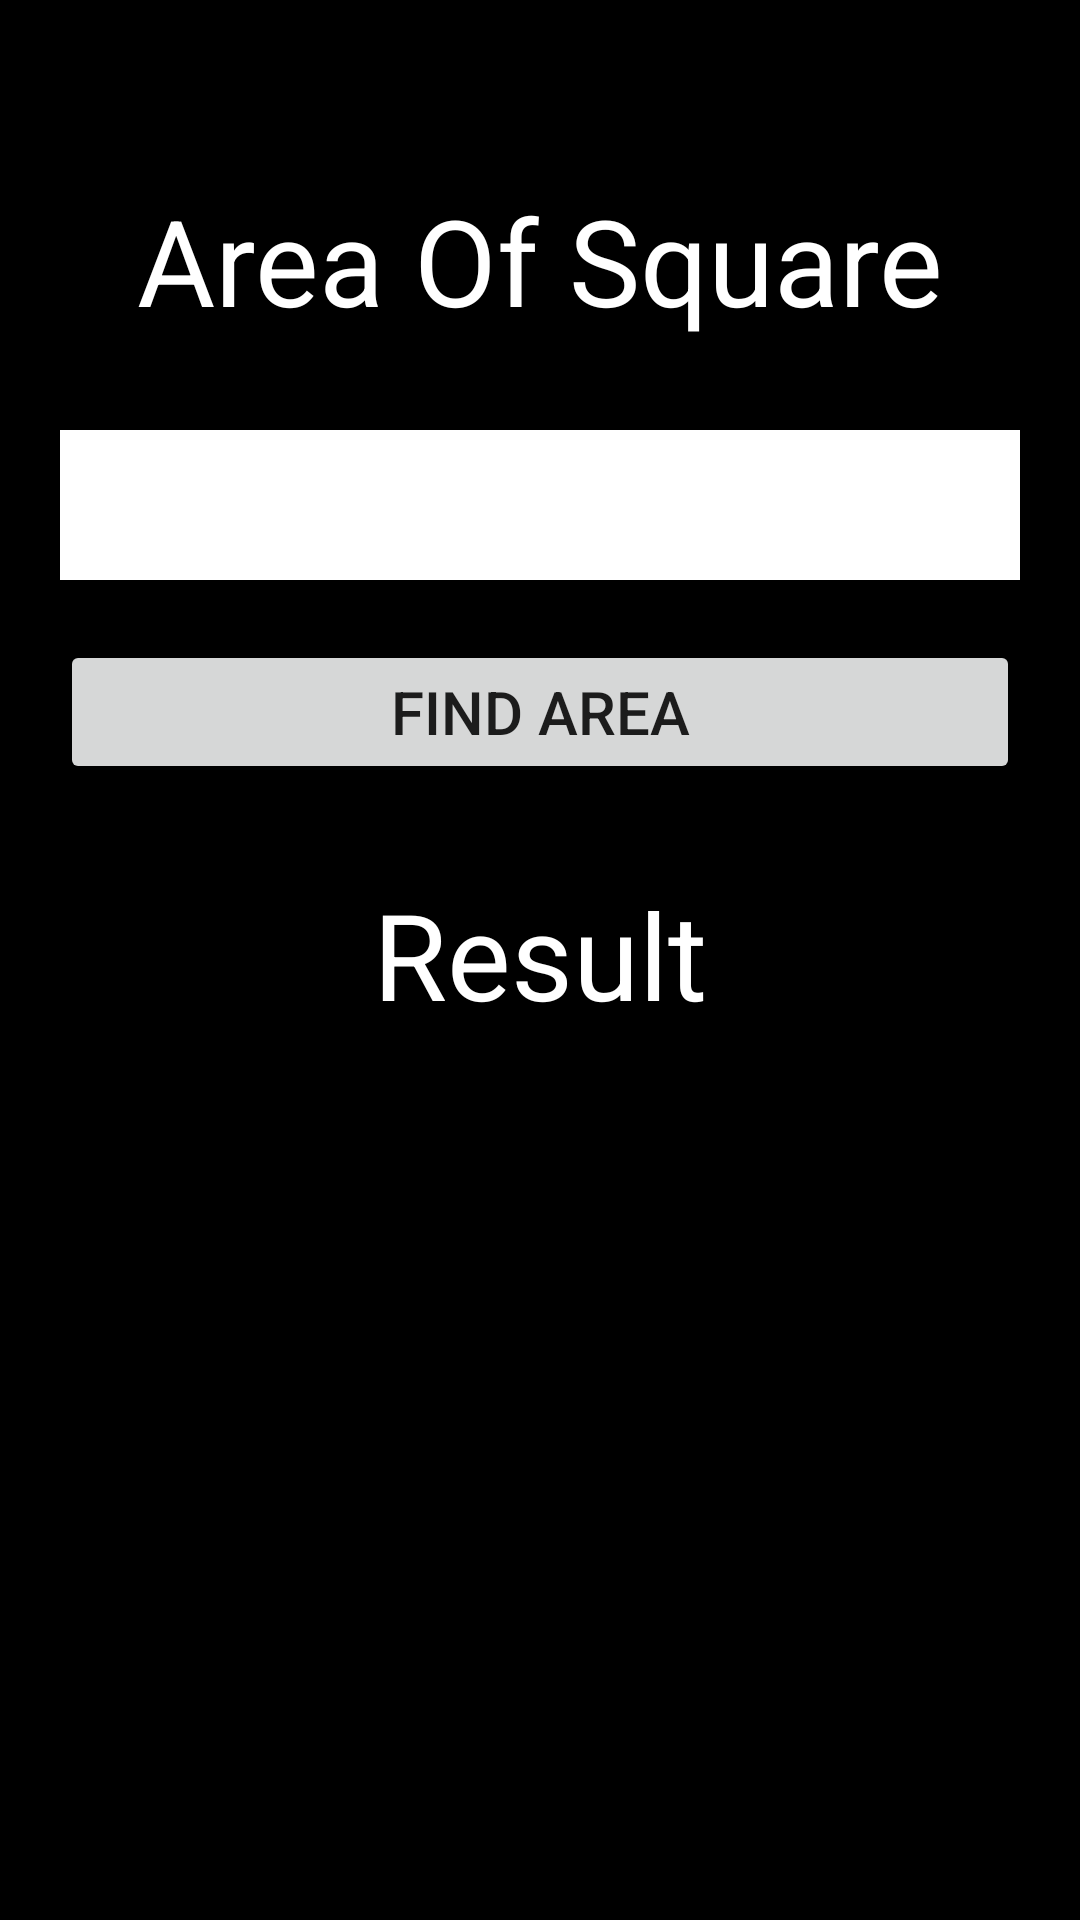

Android layout source for this screen:
<!-- AndroidManifest.xml: application theme Theme.PracticalExam -->
<!-- res/layout/activity_area_square.xml -->
<?xml version="1.0" encoding="utf-8"?>
    <RelativeLayout xmlns:android="http://schemas.android.com/apk/res/android"
        xmlns:app="http://schemas.android.com/apk/res-auto"
        xmlns:tools="http://schemas.android.com/tools"
        android:layout_width="match_parent"
        android:layout_height="match_parent"
        tools:context=".AreaSquare"
        android:background="@color/black">

        <TextView
            android:layout_width="wrap_content"
            android:layout_height="wrap_content"
            android:text="Area Of Square"
            android:textSize="40sp"
            android:textColor="@color/white"
            android:layout_marginTop="60dp"
            android:layout_centerHorizontal="true"
            android:id="@+id/circle_title"
            />
        <EditText
            android:layout_width="400dp"
            android:layout_height="50dp"
            android:layout_below="@id/circle_title"
            android:id="@+id/input_square"
            android:layout_marginRight="20dp"
            android:layout_marginLeft="20dp"
            android:layout_marginTop="30dp"
            android:background="@color/white"
            android:textColor="@color/black"
            />

        <Button
            android:layout_width="match_parent"
            android:layout_height="wrap_content"
            android:id="@+id/square_find_btn"
            android:text="Find Area"
            android:textSize="20sp"
            android:layout_below="@id/input_square"
            android:layout_marginTop="20dp"
            android:layout_marginRight="20dp"
            android:layout_marginLeft="20dp"
            />

        <TextView
            android:layout_width="wrap_content"
            android:layout_height="wrap_content"
            android:id="@+id/square_result"
            android:text="Result"
            android:layout_below="@id/square_find_btn"
            android:layout_centerHorizontal="true"
            android:layout_marginTop="30dp"
            android:textSize="40sp"
            android:textColor="@color/white"
            />

    </RelativeLayout>
<!-- resources referenced by this layout -->
<resources>
  <style name="Theme.PracticalExam" parent="Theme.MaterialComponents.Light.DarkActionBar">
          
          <item name="colorPrimary">@color/purple_500</item>
          <item name="colorPrimaryVariant">@color/purple_700</item>
          <item name="colorOnPrimary">@color/white</item>
          
          <item name="colorSecondary">@color/teal_200</item>
          <item name="colorSecondaryVariant">@color/teal_700</item>
          <item name="colorOnSecondary">@color/black</item>
          
          <item name="android:statusBarColor" tools:targetApi="l">?attr/colorPrimaryVariant</item>
          
      </style>
  <!-- not gathered from this repository: default colours our renderer supplied (Android Studio template values) -->
  <color name="purple_500">#FF6200EE</color>
  <color name="purple_700">#FF3700B3</color>
  <color name="teal_200">#FF03DAC5</color>
  <color name="teal_700">#FF018786</color>
  <color name="black">#FF000000</color>
  <color name="white">#FFFFFFFF</color>
</resources>
